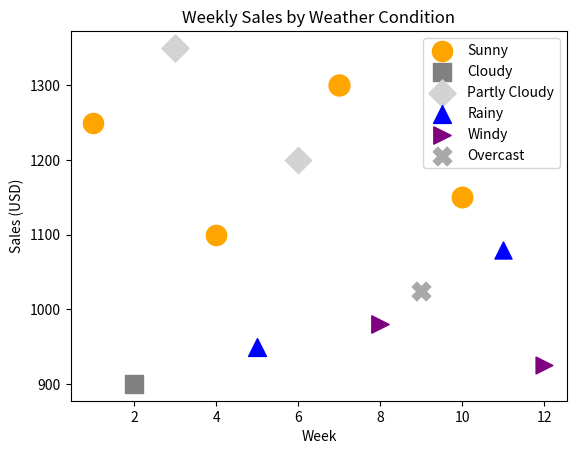

Recreate this plot in Python.

import matplotlib.pyplot as plt

# The table data provided by you
data = [
    {'Week': 1, 'Sales (USD)': 1250, 'Average Temperature (°F)': 70, 'Weather Condition': 'Sunny'},
    {'Week': 2, 'Sales (USD)': 900, 'Average Temperature (°F)': 58, 'Weather Condition': 'Cloudy'},
    {'Week': 3, 'Sales (USD)': 1350, 'Average Temperature (°F)': 64, 'Weather Condition': 'Partly Cloudy'},
    {'Week': 4, 'Sales (USD)': 1100, 'Average Temperature (°F)': 71, 'Weather Condition': 'Sunny'},
    {'Week': 5, 'Sales (USD)': 950, 'Average Temperature (°F)': 55, 'Weather Condition': 'Rainy'},
    {'Week': 6, 'Sales (USD)': 1200, 'Average Temperature (°F)': 60, 'Weather Condition': 'Partly Cloudy'},
    {'Week': 7, 'Sales (USD)': 1300, 'Average Temperature (°F)': 76, 'Weather Condition': 'Sunny'},
    {'Week': 8, 'Sales (USD)': 980, 'Average Temperature (°F)': 52, 'Weather Condition': 'Windy'},
    {'Week': 9, 'Sales (USD)': 1025, 'Average Temperature (°F)': 59, 'Weather Condition': 'Overcast'},
    {'Week': 10, 'Sales (USD)': 1150, 'Average Temperature (°F)': 73, 'Weather Condition': 'Sunny'},
    {'Week': 11, 'Sales (USD)': 1080, 'Average Temperature (°F)': 50, 'Weather Condition': 'Rainy'},
    {'Week': 12, 'Sales (USD)': 925, 'Average Temperature (°F)': 49, 'Weather Condition': 'Windy'}
]

# Extracting separate lists from the data
weeks = [item['Week'] for item in data]
sales = [item['Sales (USD)'] for item in data]
avg_temps = [item['Average Temperature (°F)'] for item in data]
weather_conditions = [item['Weather Condition'] for item in data]

# Define the colors corresponding to different weather conditions
weather_colors = {
    'Sunny': 'orange',
    'Cloudy': 'gray',
    'Partly Cloudy': 'lightgray',
    'Rainy': 'blue',
    'Windy': 'purple',
    'Overcast': 'darkgray'
}

# Define marker symbols corresponding to different weather conditions
weather_markers = {
    'Sunny': 'o',  # Circle
    'Cloudy': 's',  # Square
    'Partly Cloudy': 'D',  # Diamond
    'Rainy': '^',  # Triangle Up
    'Windy': '>',  # Triangle Right
    'Overcast': 'X'  # X (filled)
}

# Create a new figure and axis for the plot
fig, ax = plt.subplots()

# Loop over data to create scatter plot with different colors and markers
for i, condition in enumerate(weather_conditions):
    ax.scatter(
        weeks[i],
        sales[i],
        s=avg_temps[i] * 3,  # Scale the size based on temperature
        c=weather_colors[condition],  # Use color based on weather
        marker=weather_markers[condition],  # Use marker based on weather
        label=condition if condition not in ax.get_legend_handles_labels()[1] else ""
    )

# Provide a legend, but avoid duplicate legend entries
handles, labels = ax.get_legend_handles_labels()
by_label = dict(zip(labels, handles))
ax.legend(by_label.values(), by_label.keys())

# Set axis labels and the chart title
ax.set_xlabel('Week')
ax.set_ylabel('Sales (USD)')
ax.set_title('Weekly Sales by Weather Condition')

# Show the plot
plt.show()
